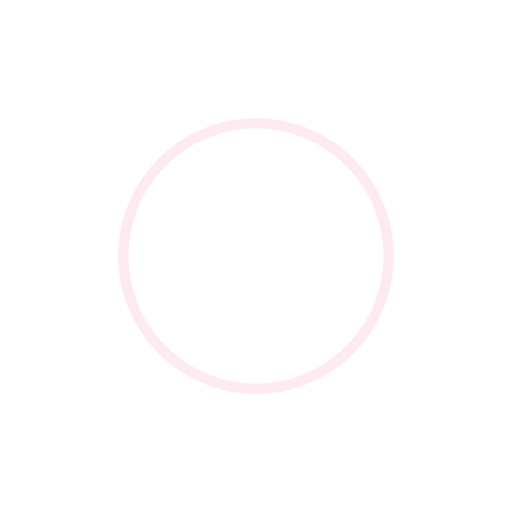
t = 0.00 s
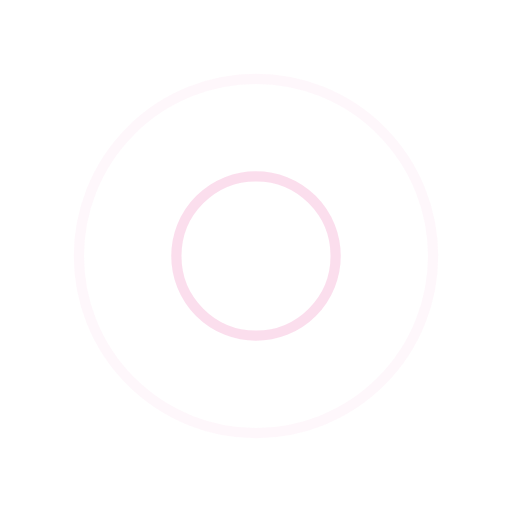
t = 0.75 s
t = 1.50 s: frame unchanged from t = 0.00 s, image omitted
t = 2.25 s: frame unchanged from t = 0.75 s, image omitted

The animated SVG that drew these frames (rendered in a browser with its animation timeline set to each time). Animation: 4 SMIL elements (animate=4); one cycle of 3.00 s, repeats indefinitely.

<svg width="200" height="200" xmlns="http://www.w3.org/2000/svg" viewBox="0 0 100 100" preserveAspectRatio="xMidYMid" class="lds-ripple" style="background:0 0"><circle cx="50" cy="50" r="4.719" fill="none" stroke="rgba(237, 118, 179, 0.3) " stroke-width="2"><animate attributeName="r" calcMode="spline" values="0;40" keyTimes="0;1" dur="3" keySplines="0 0.2 0.8 1" begin="-1.5s" repeatCount="indefinite"/><animate attributeName="opacity" calcMode="spline" values="1;0" keyTimes="0;1" dur="3" keySplines="0.2 0 0.8 1" begin="-1.5s" repeatCount="indefinite"/></circle><circle cx="50" cy="50" r="27.591" fill="none" stroke="rgba(237, 118, 179, 0.3) " stroke-width="2"><animate attributeName="r" calcMode="spline" values="0;40" keyTimes="0;1" dur="3" keySplines="0 0.2 0.8 1" begin="0s" repeatCount="indefinite"/><animate attributeName="opacity" calcMode="spline" values="1;0" keyTimes="0;1" dur="3" keySplines="0.2 0 0.8 1" begin="0s" repeatCount="indefinite"/></circle></svg>
